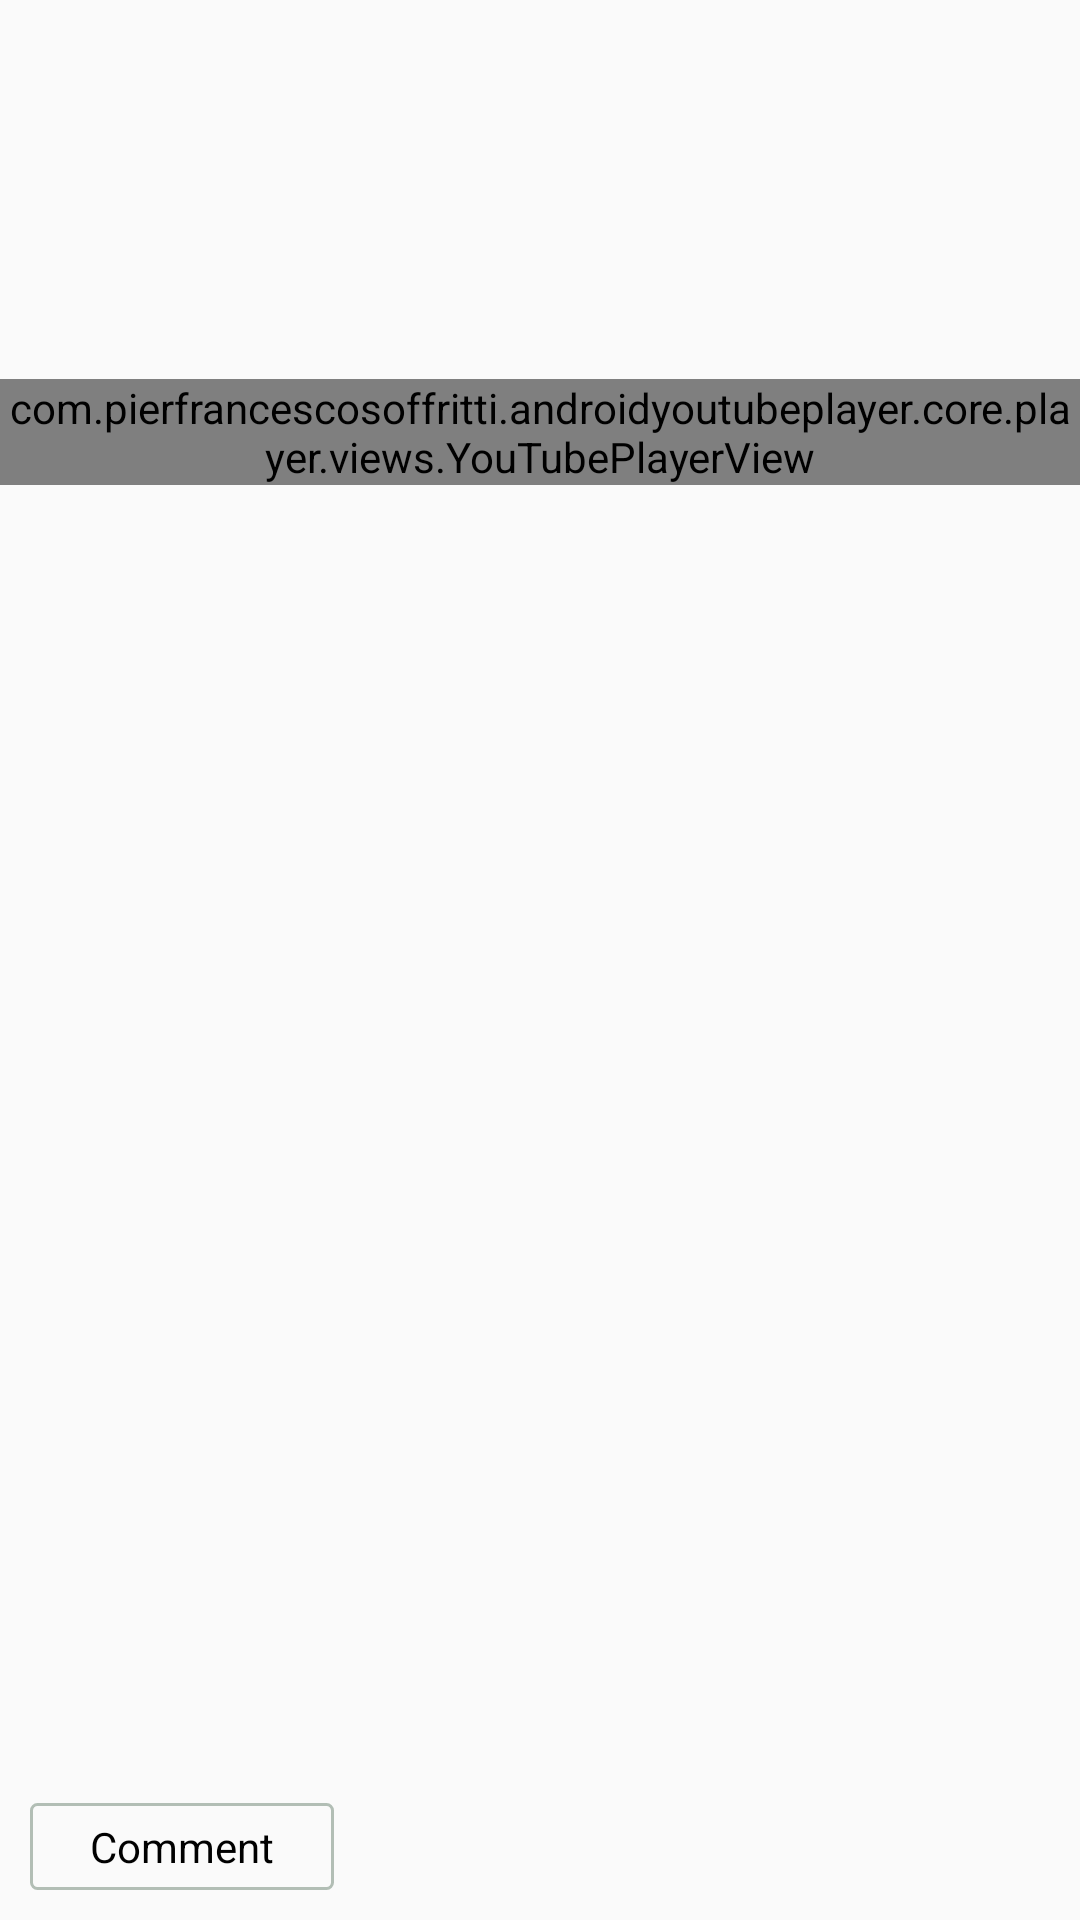

Android layout source for this screen:
<!-- AndroidManifest.xml: application theme AppTheme -->
<!-- res/layout/fragment_player.xml -->
<?xml version="1.0" encoding="utf-8"?>
<LinearLayout xmlns:android="http://schemas.android.com/apk/res/android"
    xmlns:tools="http://schemas.android.com/tools"
    android:layout_width="match_parent"
    android:layout_height="match_parent"
    android:orientation="vertical"
    xmlns:app="http://schemas.android.com/apk/res-auto"
    tools:context=".fragment.PlayerFragment">

    <RelativeLayout
        android:id="@+id/rl"
        android:layout_width="match_parent"
        android:layout_height="0dp"
        android:layout_weight=".45"
        android:gravity="center">

        <ProgressBar
            android:id="@+id/pb_progress_dash"
            android:layout_width="wrap_content"
            android:layout_height="wrap_content"
            android:layout_centerInParent="true"
            android:indeterminateDrawable="@drawable/progress_bar_image"
            android:visibility="gone" />

        <LinearLayout
            android:id="@+id/llDashYouTubeId1"
            android:layout_width="wrap_content"
            android:layout_height="wrap_content"
            android:background="@color/white">







            <com.pierfrancescosoffritti.androidyoutubeplayer.core.player.views.YouTubePlayerView
                android:id="@+id/youtube_player_view"
                android:layout_width="match_parent"
                android:layout_height="wrap_content"
                app:autoPlay="false"
                app:showFullScreenButton="false" />
        </LinearLayout>
    </RelativeLayout>
    <ScrollView
        android:layout_width="match_parent"
        android:layout_height="0dp"
        android:layout_weight=".48">
        <androidx.recyclerview.widget.RecyclerView
            android:id="@+id/recycleview"
            android:layout_width="match_parent"
            android:layout_height="wrap_content"/>

    </ScrollView>
    <LinearLayout

        android:gravity="bottom"
        android:layout_weight=".07"
        android:layout_width="wrap_content"
        android:layout_height="0dp">
    <TextView
        android:id="@+id/comment"
        android:paddingBottom="5dp"
        android:paddingTop="5dp"
        android:paddingEnd="@dimen/margin_20dp"
        android:paddingStart="@dimen/margin_20dp"
        android:background="@drawable/ic_rounded_ash_shape"
        android:layout_marginStart="@dimen/margin_10dp"
        android:layout_marginBottom="5dp"
        android:gravity="center"
        android:text="Comment"
        android:textColor="@color/black"
        android:layout_width="wrap_content"
        android:layout_height="wrap_content"/>
    </LinearLayout>

</LinearLayout>
<!-- resources referenced by this layout -->
<resources>
  <color name="black">#000000</color>
  <color name="white">#ffffff</color>
  <dimen name="margin_10dp">10dp</dimen>
  <dimen name="margin_20dp">20dp</dimen>
  <!-- drawable ic_rounded_ash_shape (drawable) -->
  <?xml version="1.0" encoding="utf-8"?>
  <shape xmlns:android="http://schemas.android.com/apk/res/android"
      android:shape="rectangle">
  
      <stroke
          android:width="1dp"
          android:color="@color/ash" />
      <corners android:radius="2dp"/>
  
  </shape>
  <!-- mipmap ic_launcher: png bitmap (mipmap-hdpi, 2272 bytes) -->
  <style name="AppTheme" parent="Theme.AppCompat.Light.DarkActionBar">
          
          <item name="colorPrimary">@color/black</item>
          <item name="colorPrimaryDark">@color/light</item>
          <item name="colorAccent">@color/colorAccent</item>
      </style>
  <color name="ash">#b2beb5</color>
  <color name="light">#444444</color>
  <color name="colorAccent">#D81B60</color>
</resources>
